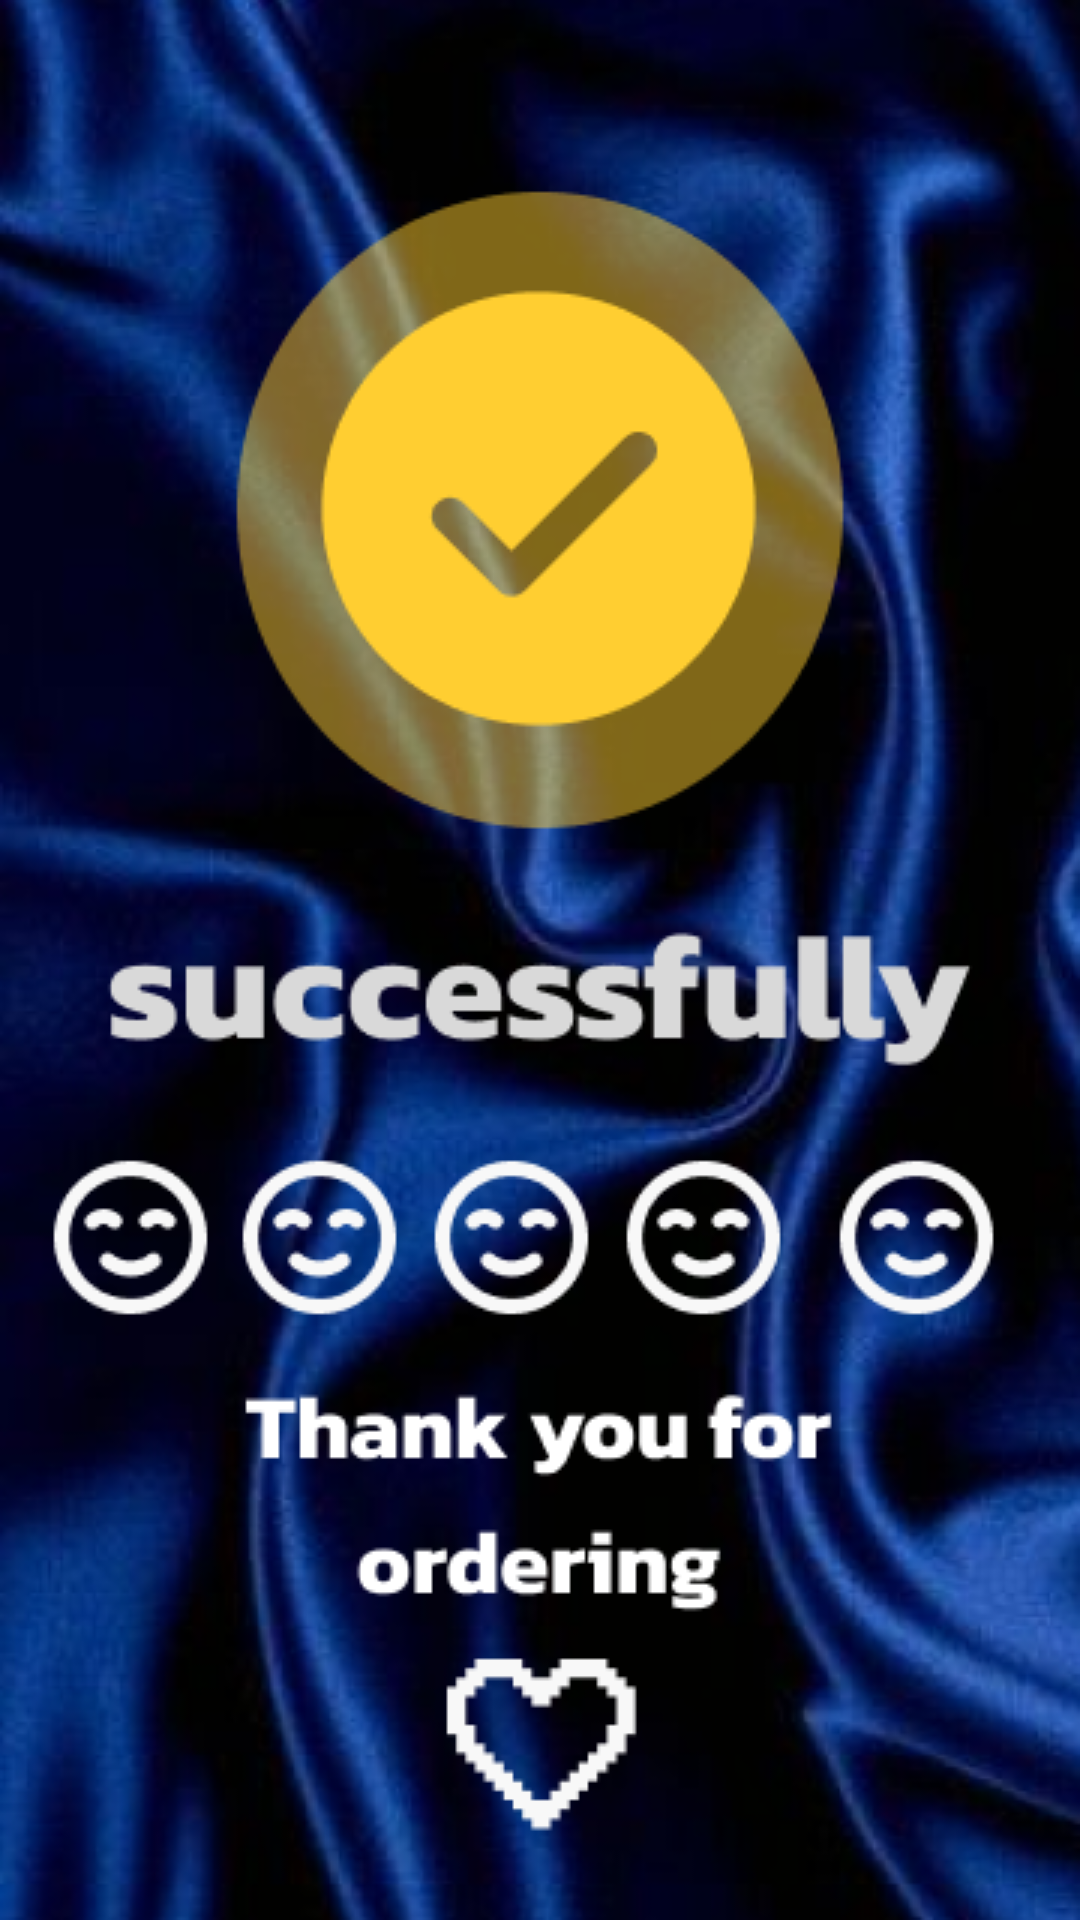

Here is an Android app screen rendered from its layout file. Give the layout XML and the strings, colors and styles it references.
<!-- AndroidManifest.xml: application theme Theme.Attire -->
<!-- res/layout/activity_pembayaran.xml -->
<?xml version="1.0" encoding="utf-8"?>
<androidx.constraintlayout.widget.ConstraintLayout xmlns:android="http://schemas.android.com/apk/res/android"
    xmlns:app="http://schemas.android.com/apk/res-auto"
    xmlns:tools="http://schemas.android.com/tools"
    android:layout_width="match_parent"
    android:layout_height="match_parent"
    tools:context=".pembayaran"
    android:background="@drawable/pembayaran">



</androidx.constraintlayout.widget.ConstraintLayout>
<!-- resources referenced by this layout -->
<resources>
  <!-- drawable pembayaran: png bitmap (drawable, 250288 bytes) -->
  <style name="Theme.Attire" parent="Base.Theme.Attire" />
  <style name="Base.Theme.Attire" parent="Theme.Material3.DayNight.NoActionBar">
          
          
      </style>
</resources>
